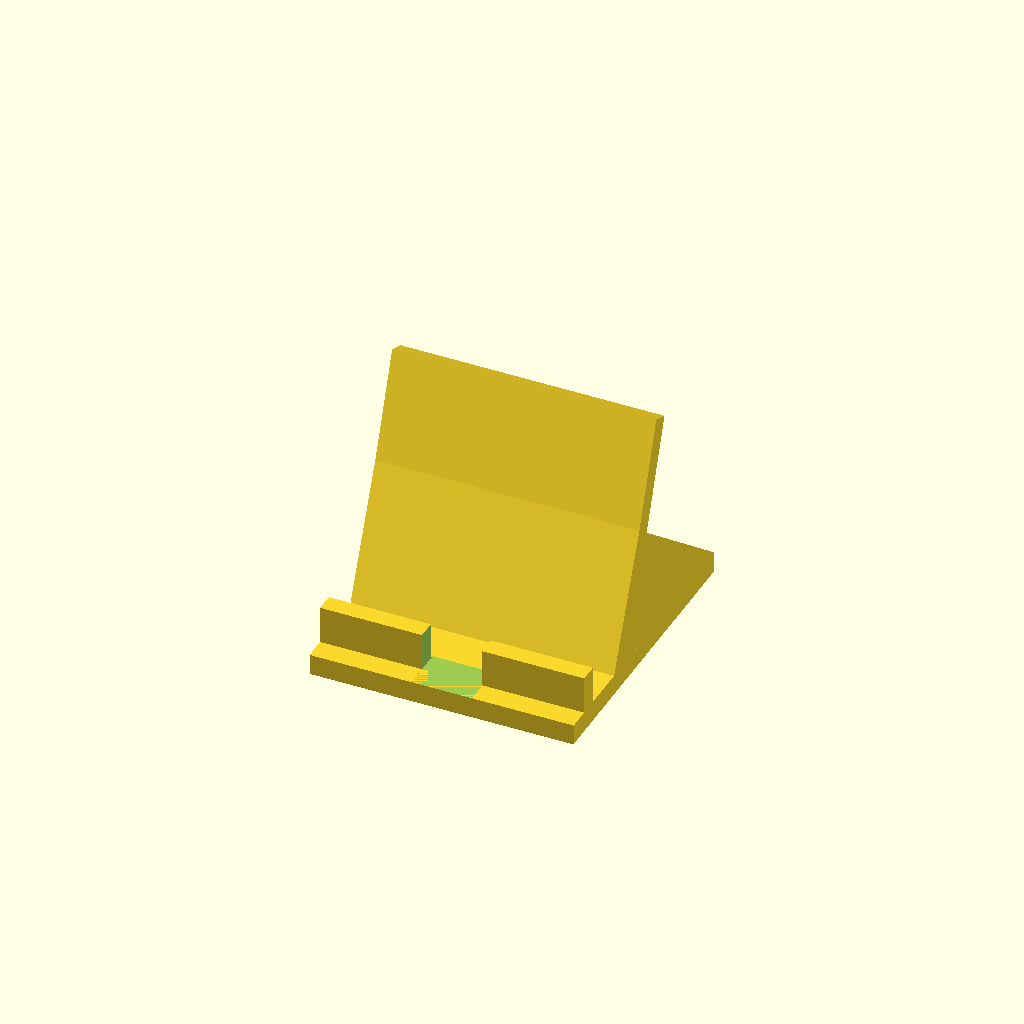
Cell 1: rendered with the file's own defaults.
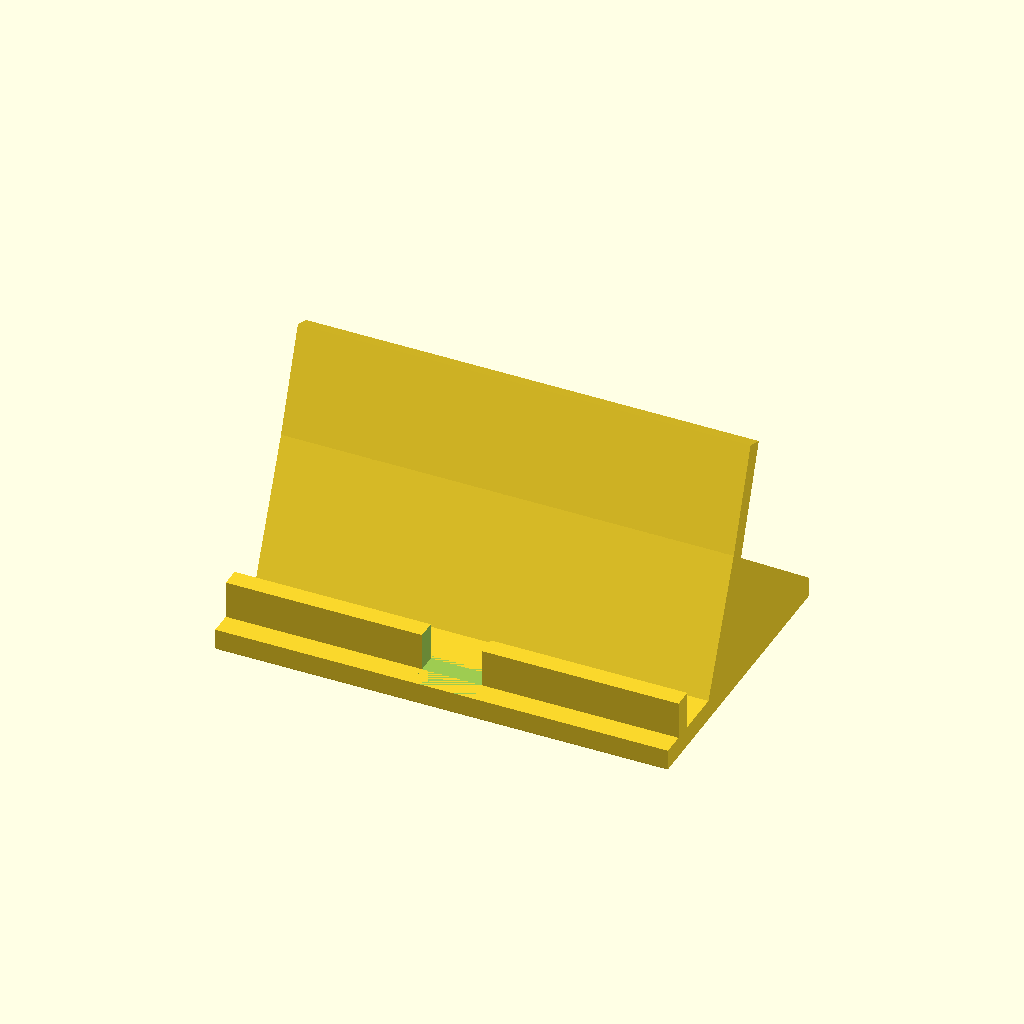
Cell 2: width = 120 (everything else at default).
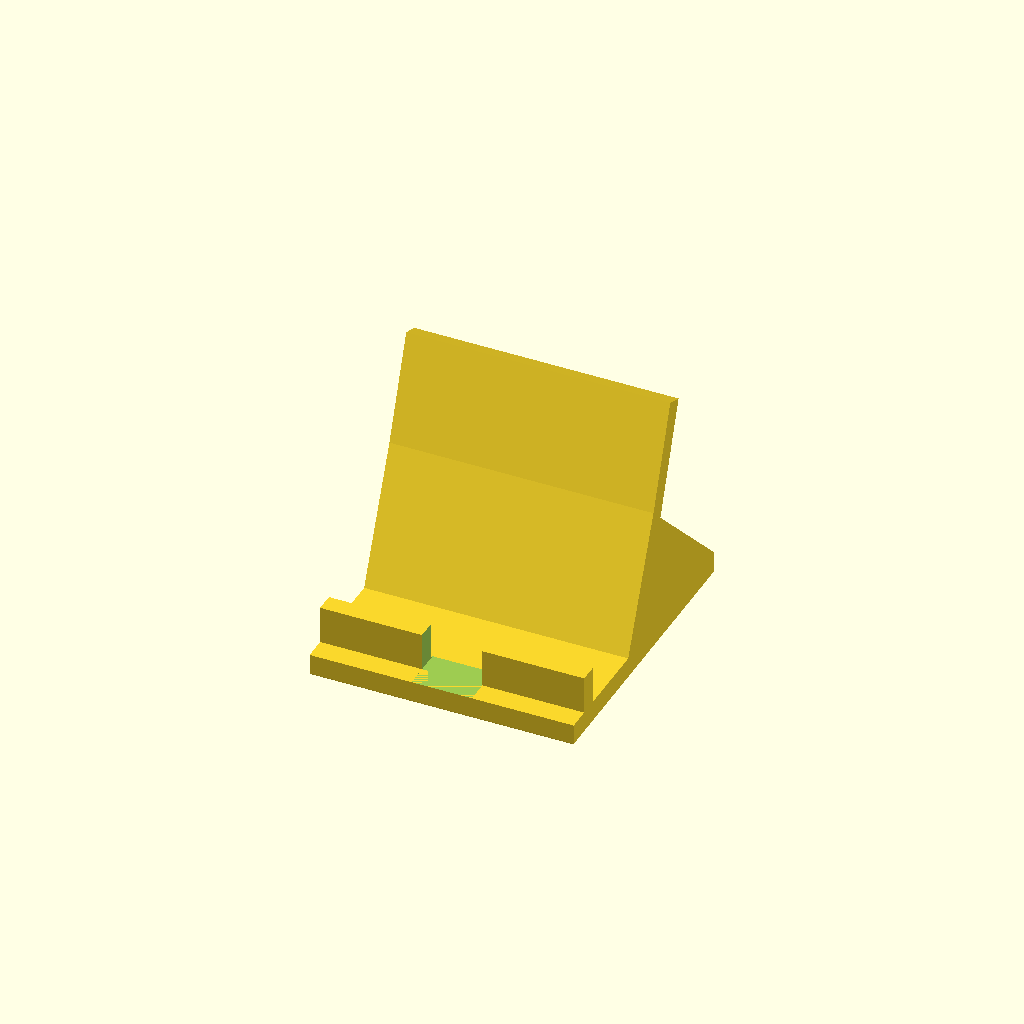
Cell 3 — phone_thickness set to 20, the other parameters unchanged.
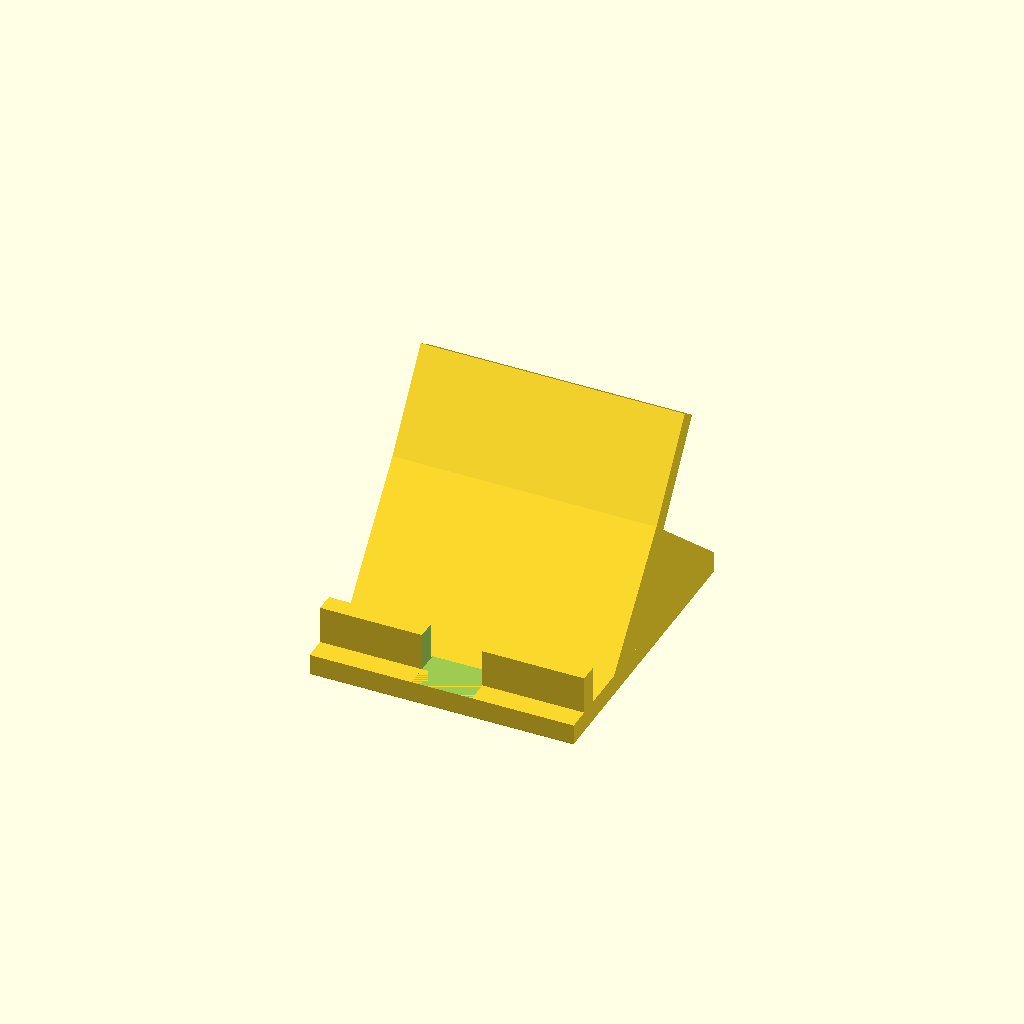
Cell 4 — lean set to 35, the other parameters unchanged.
All cells are drawn from one camera (rotation 55°, 0°, 25°, orthographic, colour scheme Cornfield), so only the parameter changes between them.
OpenSCAD source file scripts/demo/phone_stand.scad:
// Phone Stand: holds a phone upright on the kitchen counter.
use <printable-lib.scad>

/* [Size] */
// How wide the stand is, in mm.
width = 70; // [40:120]
// How thick the phone is with its case, in mm.
phone_thickness = 12; // [6:20]
// How far the phone leans back, in degrees.
lean = 20; // [5:35]

/* [Options] */
// A gap in the front lip for a charging cable.
cable_slot = true;

/* [Hidden] */
base_d = 80;
base_h = 6;
back_h = 70;
t = 5;
chamfer = 0.6;

module stand() difference() {
  union() {
    // base
    translate([-width / 2, -base_d / 2, 0]) cube([width, base_d, base_h]);
    // front lip
    translate([-width / 2, -base_d / 2 + 6, 0]) cube([width, t, base_h + 10]);
    // back support, leaning back
    translate([-width / 2, -base_d / 2 + 6 + t + phone_thickness, 0])
      rotate([-lean, 0, 0]) cube([width, t, back_h]);
    // brace under the back support
    translate([-width / 2, 0, 0]) rotate([90, 0, 90])
      linear_extrude(width) polygon([[-base_d / 2 + 6 + t + phone_thickness, base_h], [base_d / 2, base_h], [-base_d / 2 + 6 + t + phone_thickness + back_h * sin(lean) * 0.6, back_h * cos(lean) * 0.6]]);
  }
  if (cable_slot) translate([-8, -base_d / 2 - 1, base_h]) cube([16, t + 8, 20]);
  translate([-width, -base_d, -50]) cube([2 * width, 2 * base_d, 50]);
  translate([-width, base_d / 2, -1]) cube([2 * width, base_d, 200]);
}

// Bottom chamfer so it comes off the plate easily. Only the base touches the plate.
intersection() {
  stand();
  hull() {
    translate([0, 0, chamfer / 2]) cube([width - 2 * chamfer, base_d - 2 * chamfer, chamfer], center = true);
    translate([-width / 2, -base_d / 2, chamfer]) cube([width, base_d, 2 * back_h]);
  }
}
Customizer parameters (derived from the source; name, type, default, range or options):
width: number, default 70, range 40 to 120
phone_thickness: number, default 12, range 6 to 20
lean: number, default 20, range 5 to 35
cable_slot: bool, default true
